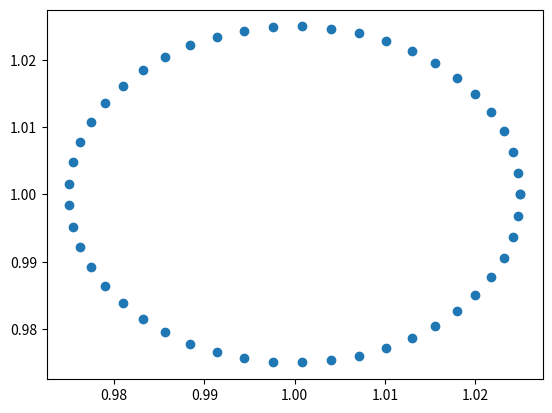

Here is the Python script that generated this plot:
# Imported modules
import numpy as np
import matplotlib.pyplot as plt


num_boundary_points_cylinder = 50
x_c, y_c = (1, 1)
R = 0.05/2

# Setup cylinder boundary
theta = np.linspace(0, 2*np.pi, num_boundary_points_cylinder)
x_bc_cylinder = x_c + R * np.cos(theta)
y_bc_cylinder = y_c + R * np.sin(theta)
boundary_cylinder_points = np.stack([x_bc_cylinder, y_bc_cylinder], axis=-1)

plt.plot(x_bc_cylinder, y_bc_cylinder, 'o')
plt.show()


# Save to a text file
np.savetxt("cylinder_coordinates_D_0_05.txt", boundary_cylinder_points, delimiter="\t", header="#x_coordinates \t y_coordinates", comments="", fmt="%.5f")